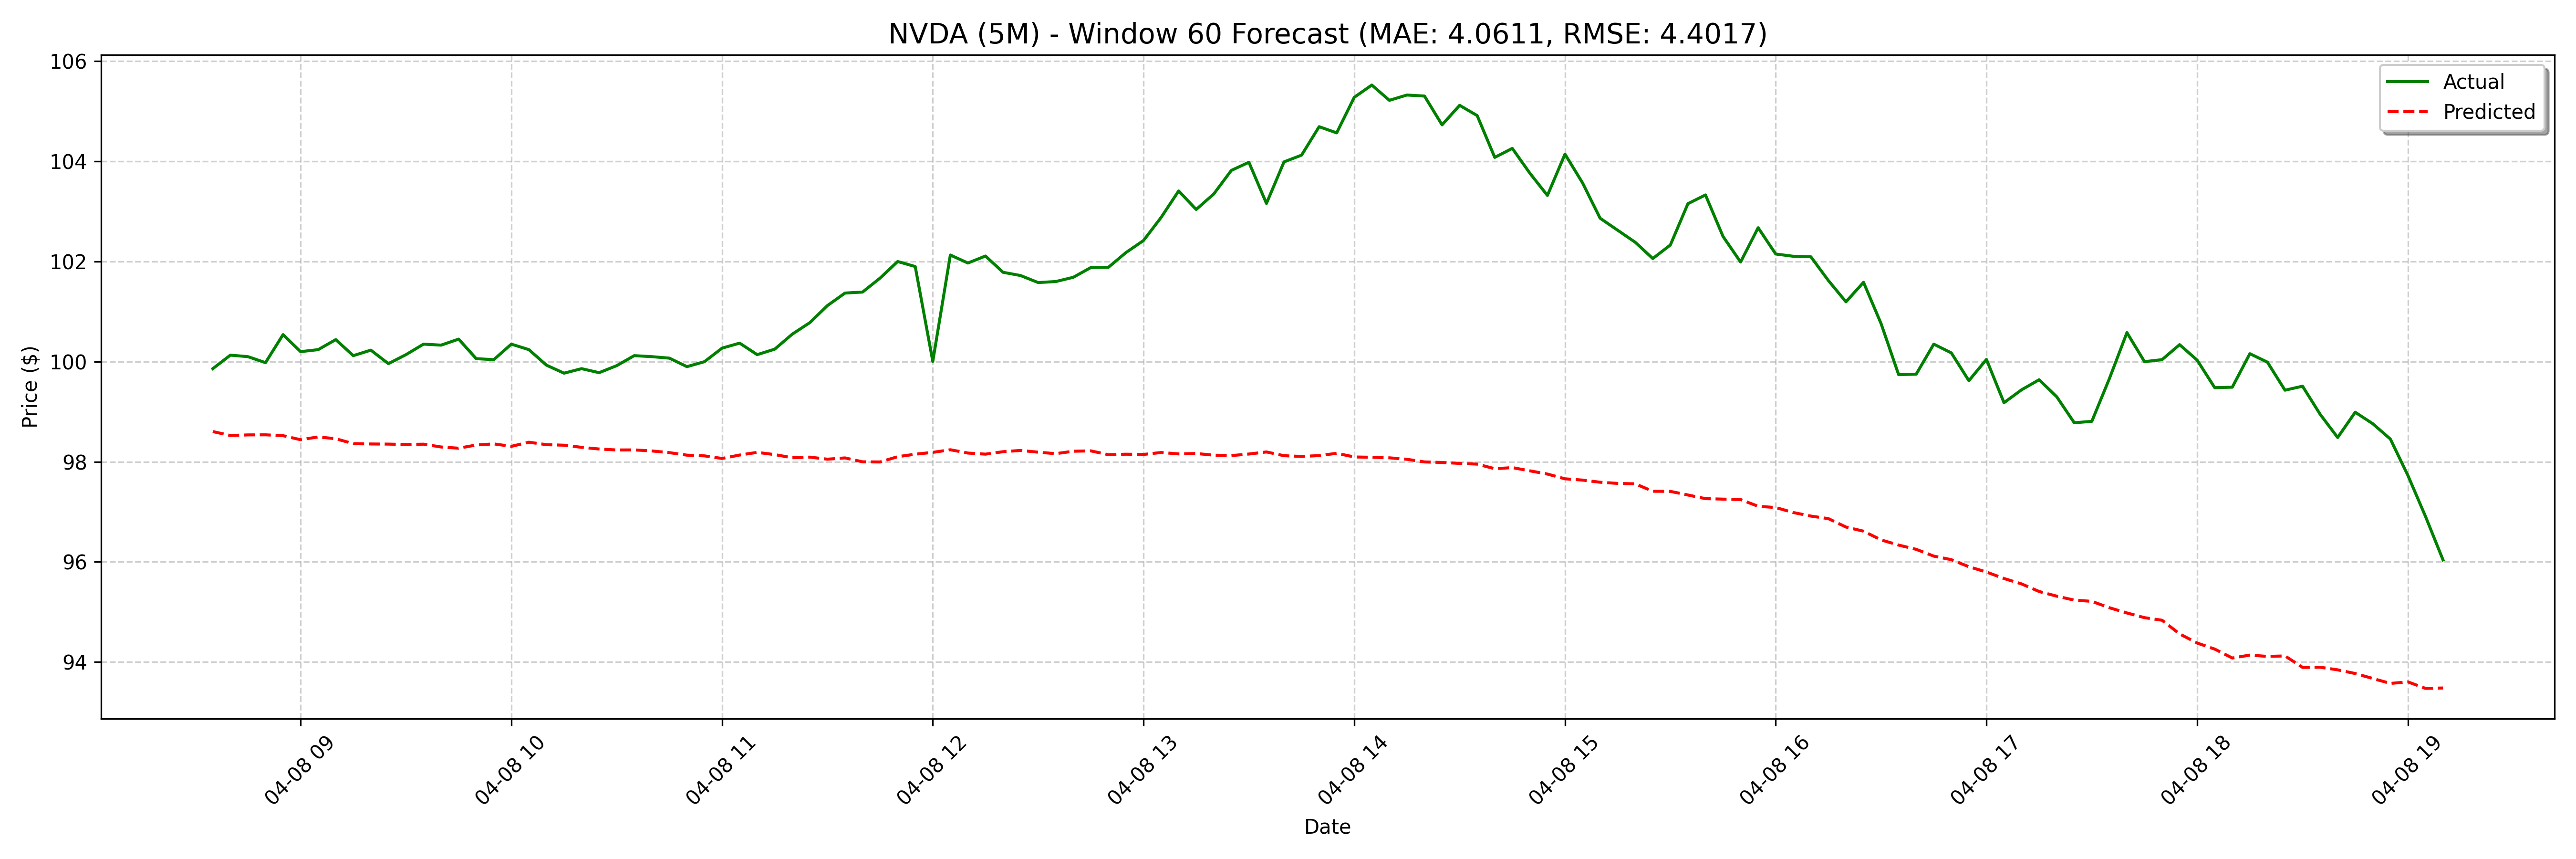

The data file committed next to this chart (first rows):
date, actual, forecast
2025-04-08 08:35:00, 99.86, 98.6
2025-04-08 08:40:00, 100.1, 98.53
2025-04-08 08:45:00, 100.1, 98.54
2025-04-08 08:50:00, 99.98, 98.54
2025-04-08 08:55:00, 100.5, 98.52
2025-04-08 09:00:00, 100.2, 98.44
2025-04-08 09:05:00, 100.2, 98.5
2025-04-08 09:10:00, 100.4, 98.46
2025-04-08 09:15:00, 100.1, 98.36
2025-04-08 09:20:00, 100.2, 98.36
2025-04-08 09:25:00, 99.96, 98.35
2025-04-08 09:30:00, 100.1, 98.35
2025-04-08 09:35:00, 100.3, 98.35
2025-04-08 09:40:00, 100.3, 98.3
2025-04-08 09:45:00, 100.5, 98.27
2025-04-08 09:50:00, 100.1, 98.34
2025-04-08 09:55:00, 100, 98.36
2025-04-08 10:00:00, 100.3, 98.31
2025-04-08 10:05:00, 100.2, 98.39
2025-04-08 10:10:00, 99.93, 98.34
2025-04-08 10:15:00, 99.77, 98.33
2025-04-08 10:20:00, 99.86, 98.29
2025-04-08 10:25:00, 99.78, 98.26
2025-04-08 10:30:00, 99.92, 98.24
2025-04-08 10:35:00, 100.1, 98.24
2025-04-08 10:40:00, 100.1, 98.22
2025-04-08 10:45:00, 100.1, 98.18
2025-04-08 10:50:00, 99.9, 98.13
2025-04-08 10:55:00, 100.0, 98.12
2025-04-08 11:00:00, 100.3, 98.07
2025-04-08 11:05:00, 100.4, 98.13
2025-04-08 11:10:00, 100.1, 98.19
2025-04-08 11:15:00, 100.2, 98.14
2025-04-08 11:20:00, 100.5, 98.08
2025-04-08 11:25:00, 100.8, 98.09
2025-04-08 11:30:00, 101.1, 98.05
2025-04-08 11:35:00, 101.4, 98.08
2025-04-08 11:40:00, 101.4, 98
2025-04-08 11:45:00, 101.7, 98
2025-04-08 11:50:00, 102.0, 98.1
2025-04-08 11:55:00, 101.9, 98.15
2025-04-08 12:00:00, 100, 98.19
2025-04-08 12:05:00, 102.1, 98.24
2025-04-08 12:10:00, 102, 98.17
2025-04-08 12:15:00, 102.1, 98.15
2025-04-08 12:20:00, 101.8, 98.2
2025-04-08 12:25:00, 101.7, 98.23
2025-04-08 12:30:00, 101.6, 98.19
2025-04-08 12:35:00, 101.6, 98.16
2025-04-08 12:40:00, 101.7, 98.21
2025-04-08 12:45:00, 101.9, 98.22
2025-04-08 12:50:00, 101.9, 98.14
2025-04-08 12:55:00, 102.2, 98.15
2025-04-08 13:00:00, 102.4, 98.15
2025-04-08 13:05:00, 102.9, 98.19
2025-04-08 13:10:00, 103.4, 98.16
2025-04-08 13:15:00, 103, 98.17
2025-04-08 13:20:00, 103.3, 98.13
2025-04-08 13:25:00, 103.8, 98.12
2025-04-08 13:30:00, 104, 98.16
... 68 more rows
